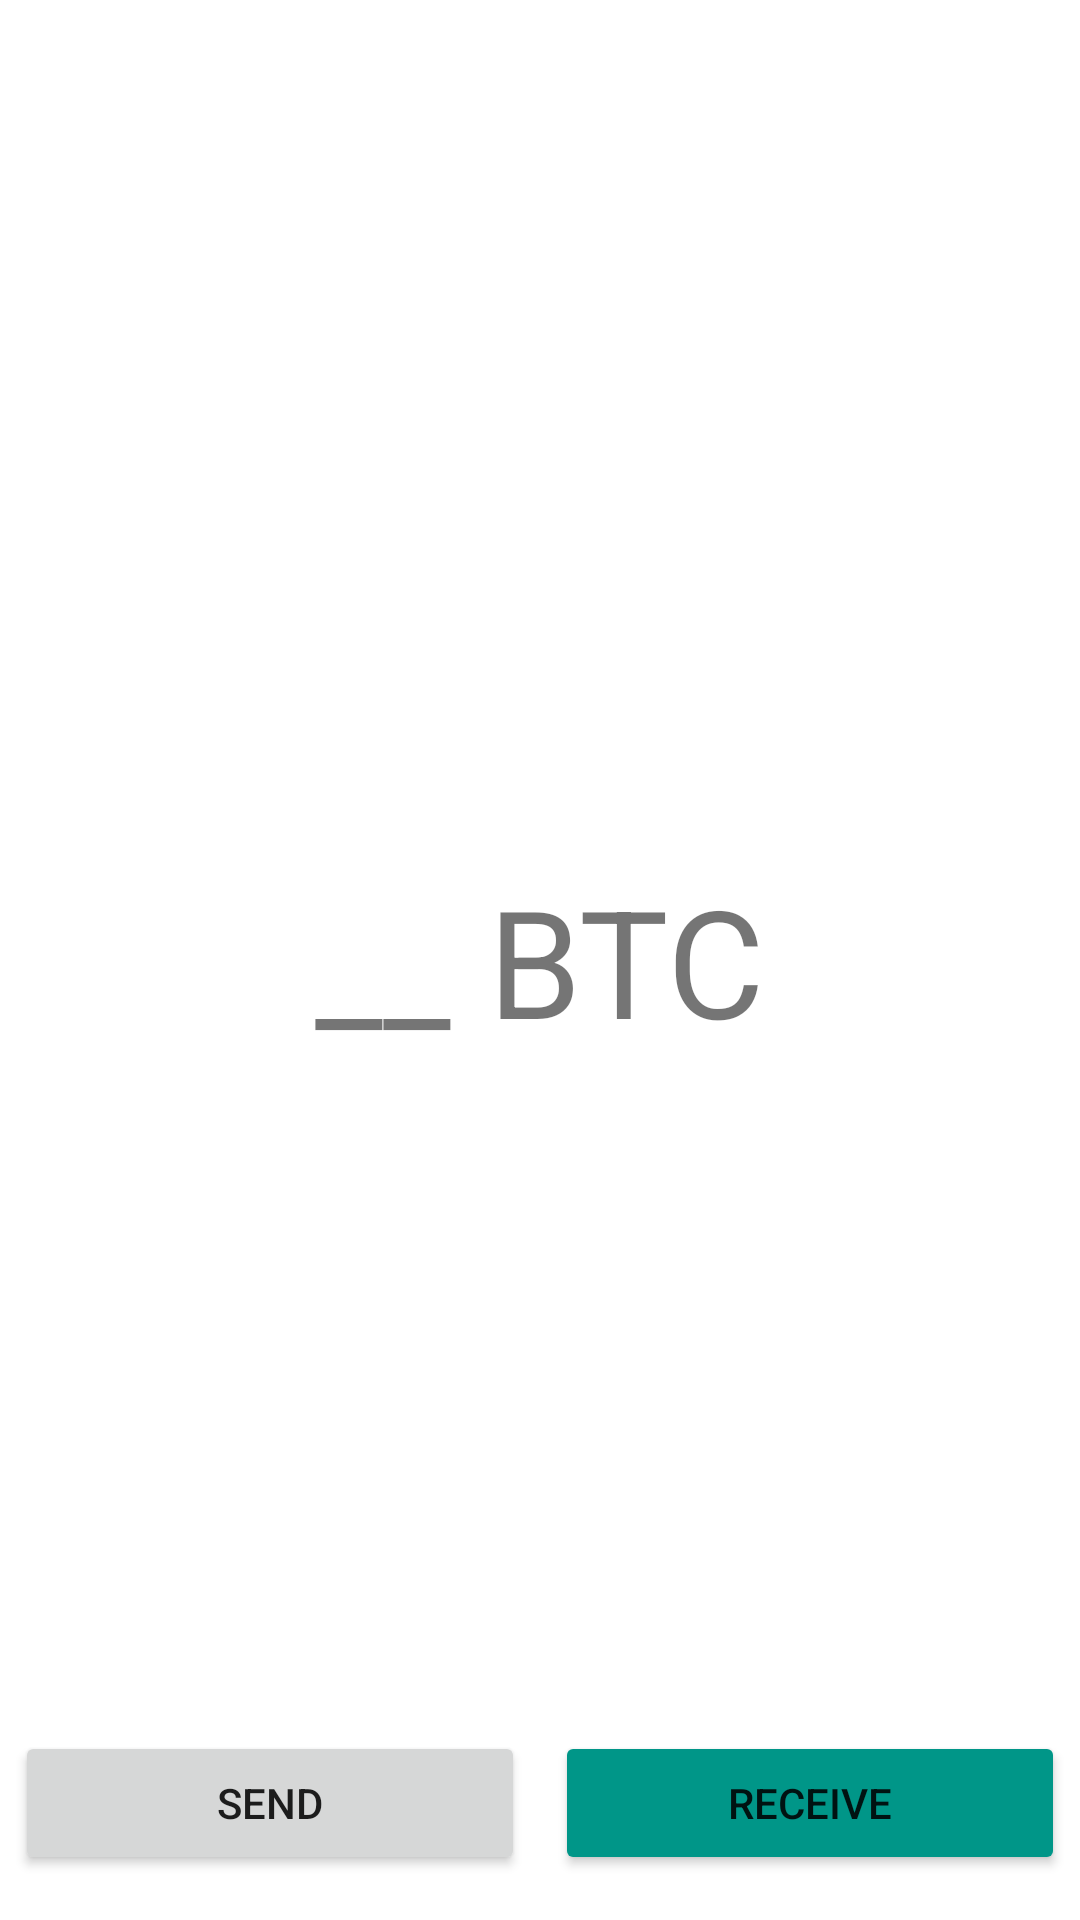

Reconstruct the res/layout file that produces this screen, plus the resources it refers to.
<!-- AndroidManifest.xml: application theme Theme.Bitcoin -->
<!-- res/layout/activity_main.xml -->
<?xml version="1.0" encoding="utf-8"?>
<androidx.constraintlayout.widget.ConstraintLayout xmlns:android="http://schemas.android.com/apk/res/android"
    xmlns:app="http://schemas.android.com/apk/res-auto"
    xmlns:tools="http://schemas.android.com/tools"
    android:layout_width="match_parent"
    android:layout_height="match_parent"
    tools:context=".MainActivity">

    <LinearLayout
        android:layout_width="match_parent"
        android:layout_height="match_parent"
        android:gravity="center"
        android:weightSum="1">
        <TextView
            android:layout_width="wrap_content"
            android:layout_height="wrap_content"
            android:id="@+id/balanceText"
            android:text="__ BTC"
            android:textSize="50dp"
            app:layout_constraintBottom_toBottomOf="parent"
            app:layout_constraintLeft_toLeftOf="parent"
            app:layout_constraintRight_toRightOf="parent"
            app:layout_constraintTop_toTopOf="parent" />
    </LinearLayout>

    <LinearLayout
        android:layout_width="match_parent"
        android:layout_height="match_parent"
        android:gravity="bottom">
        <Button
            android:layout_width="0dp"
            android:layout_height="wrap_content"
            android:layout_weight="1"
            android:insetTop="0dp"
            android:insetBottom="0dp"
            android:id="@+id/sendButton"
            android:text="Send"
            android:textAlignment="center"
            android:layout_margin="5dp"
            android:gravity="center" />

        <Button
            android:id="@+id/receiveButton"
            android:layout_width="0dp"
            android:layout_height="wrap_content"
            android:layout_margin="5dp"
            android:layout_weight="1"
            android:gravity="center"
            android:insetTop="0dp"
            android:insetBottom="0dp"
            android:text="Receive"
            android:textAlignment="center"
            app:backgroundTint="#009688"
            app:elevation="0dp"
            app:iconPadding="0dp" />
    </LinearLayout>


</androidx.constraintlayout.widget.ConstraintLayout>
<!-- resources referenced by this layout -->
<resources>
  <style name="Theme.Bitcoin" parent="Theme.MaterialComponents.DayNight.DarkActionBar">
          
          <item name="colorPrimary">@color/darkBlue</item>
          <item name="colorPrimaryVariant">@color/darkBlue</item>
          <item name="colorOnPrimary">@color/alexaBlue</item>
          
          <item name="colorSecondary">@color/teal_200</item>
          <item name="colorSecondaryVariant">@color/teal_700</item>
          <item name="colorOnSecondary">@color/black</item>
          
          <item name="android:statusBarColor" tools:targetApi="l">?attr/colorPrimaryVariant</item>
          
      </style>
  <color name="darkBlue">#283a46</color>
  <color name="alexaBlue">#00CAff</color>
  <color name="teal_200">#FF03DAC5</color>
  <color name="teal_700">#FF018786</color>
  <color name="black">#FF000000</color>
</resources>
